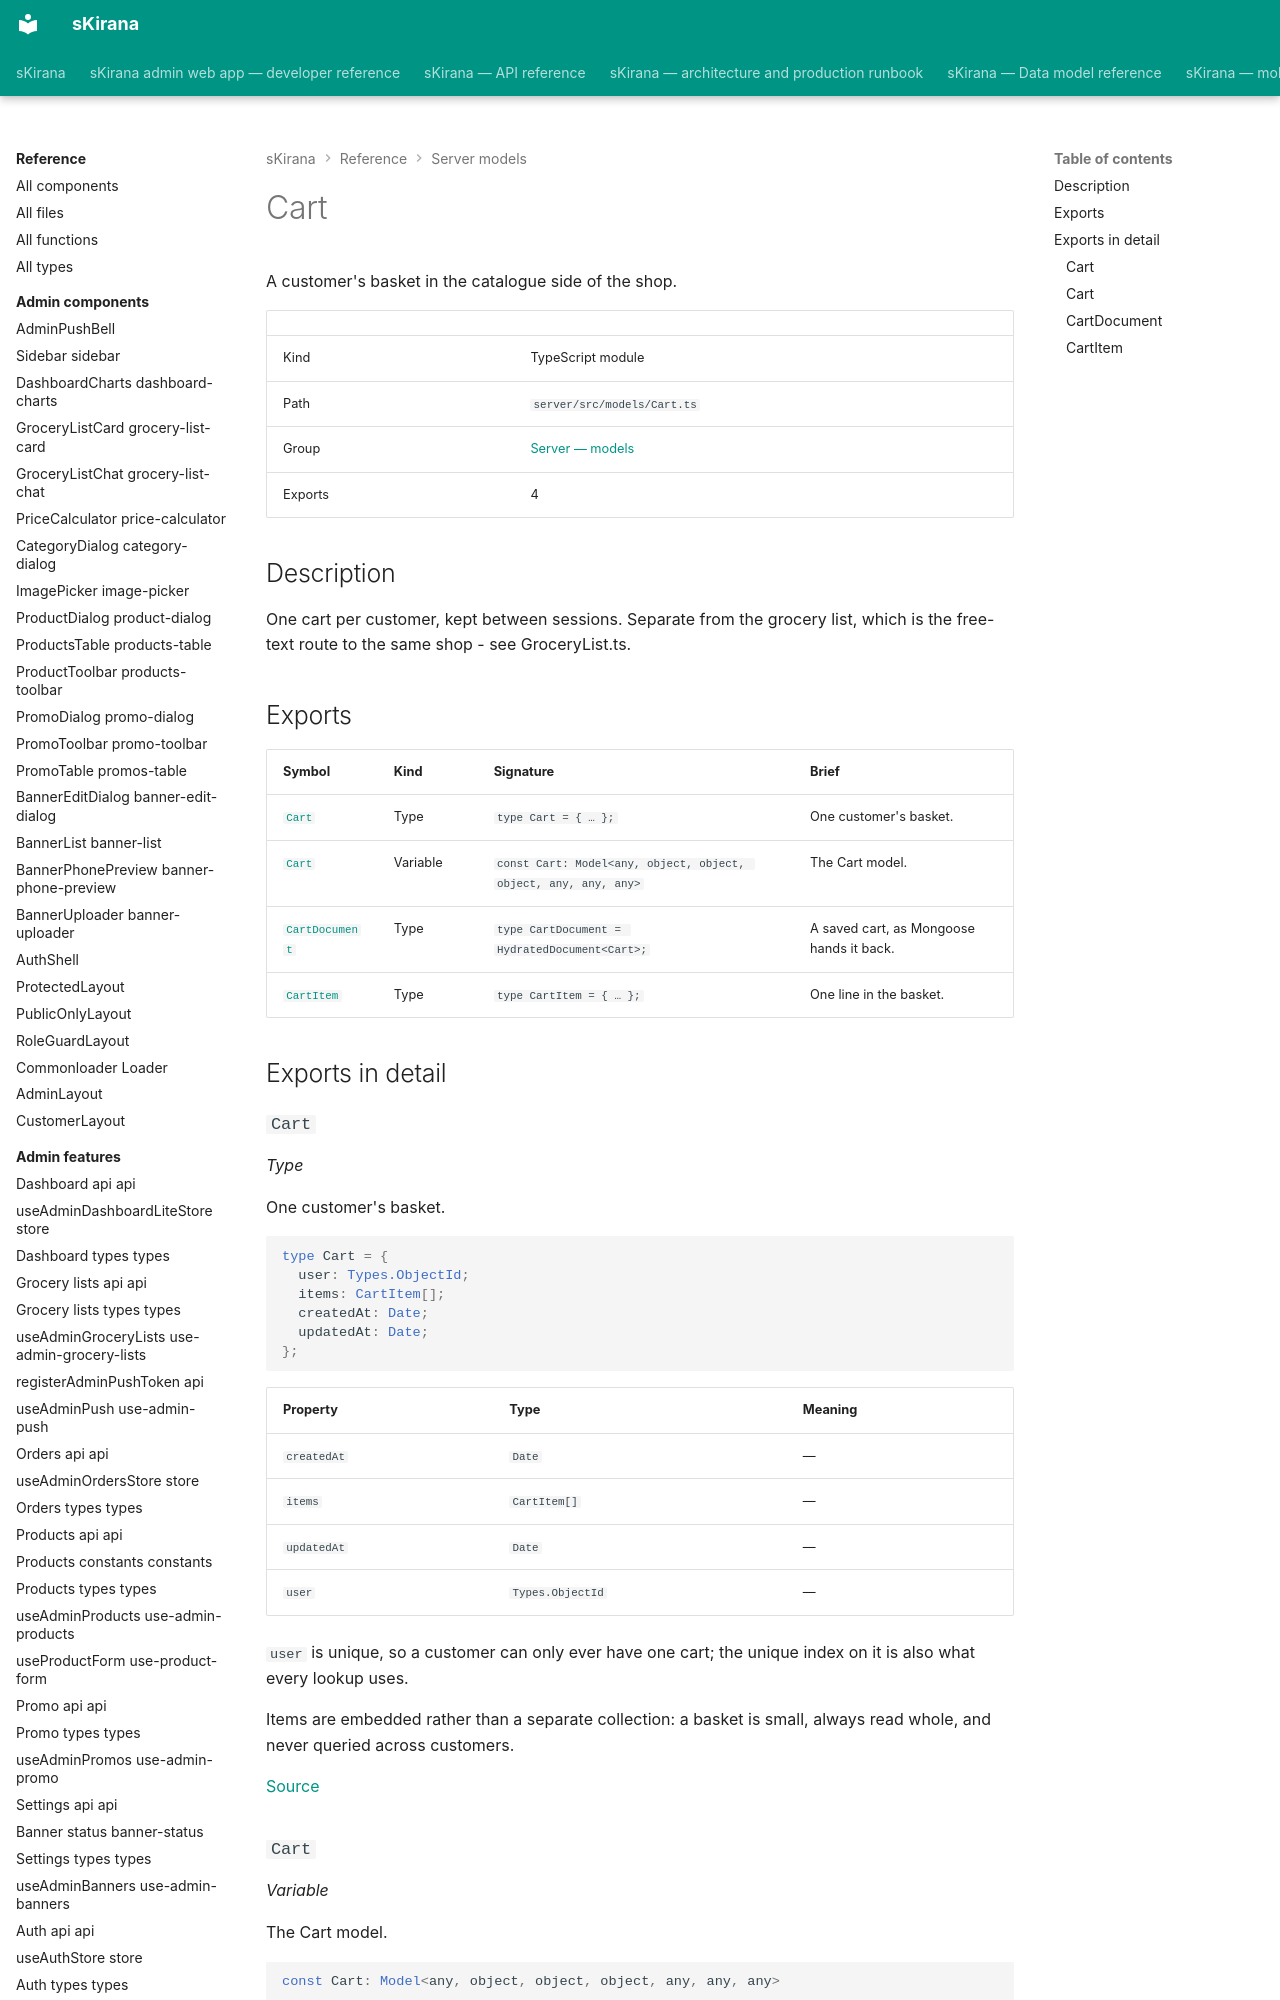

repository: shiv-anshu-gupta/TypeScriptProject · page: reference/server-models/models-cart/index.html · generator: mkdocs

# Cart

A customer's basket in the catalogue side of the shop.

|  |  |
|---|---|
| Kind | TypeScript module |
| Path | `server/src/models/Cart.ts` |
| Group | [Server — models](index.md) |
| Exports | 4 |

## Description

One cart per customer, kept between sessions. Separate from the grocery
list, which is the free-text route to the same shop - see GroceryList.ts.
